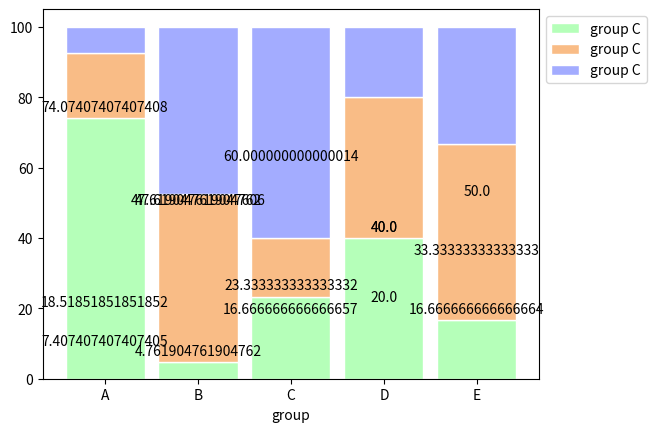

The script that saved this image:
# libraries
import numpy as np
import matplotlib.pyplot as plt
from matplotlib import rc
import pandas as pd
 

def autolabel(rects):
    # attach a text label above each bar in rects, displaying its height
    for rect in rects:
        height = rect.get_height()
        plt.annotate(
            '{}'.format(height),
            xy=(rect.get_x() + rect.get_width() / 2, height),
            xytext=(0, 3),  # 3 points vertical offset
            textcoords="offset points",
            ha='center', va='bottom'
        )

def animate():

    # Data
    r = [0,1,2,3,4]
    green_data = [20, 1.5, 7, 10, 5]
    orange_data = [5, 15, 5, 10, 15]
    blue_data = [2, 15, 18, 5, 10]

    # From raw value to percentage
    totals = [i+j+k for i,j,k in zip(green_data, orange_data, blue_data)]
    greenBars = [i / j * 100 for i,j in zip(green_data, totals)]
    orangeBars = [i / j * 100 for i,j in zip(orange_data, totals)]
    blueBars = [i / j * 100 for i,j in zip(blue_data, totals)]
    
    # plot
    barWidth = 0.85
    names = ('A','B','C','D','E')
    # Create green Bars
    green_rect = plt.bar(r, greenBars, color='#b5ffb9', edgecolor='white', width=barWidth, label="group C")
    # Create orange Bars
    orange_rect = plt.bar(r, orangeBars, bottom=greenBars, color='#f9bc86', edgecolor='white', width=barWidth, label="group C")
    # Create blue Bars
    blue_rect = plt.bar(r, blueBars, bottom=[i+j for i,j in zip(greenBars, orangeBars)], color='#a3acff', edgecolor='white', width=barWidth, label="group C")

    autolabel(green_rect)
    autolabel(orange_rect)
    autolabel(blue_rect)

    # Custom x axis
    plt.xticks(r, names)
    plt.xlabel("group")
    
    # Add a legend
    plt.legend(loc='upper left', bbox_to_anchor=(1,1), ncol=1)

animate() 
    # Show graphic
plt.show()